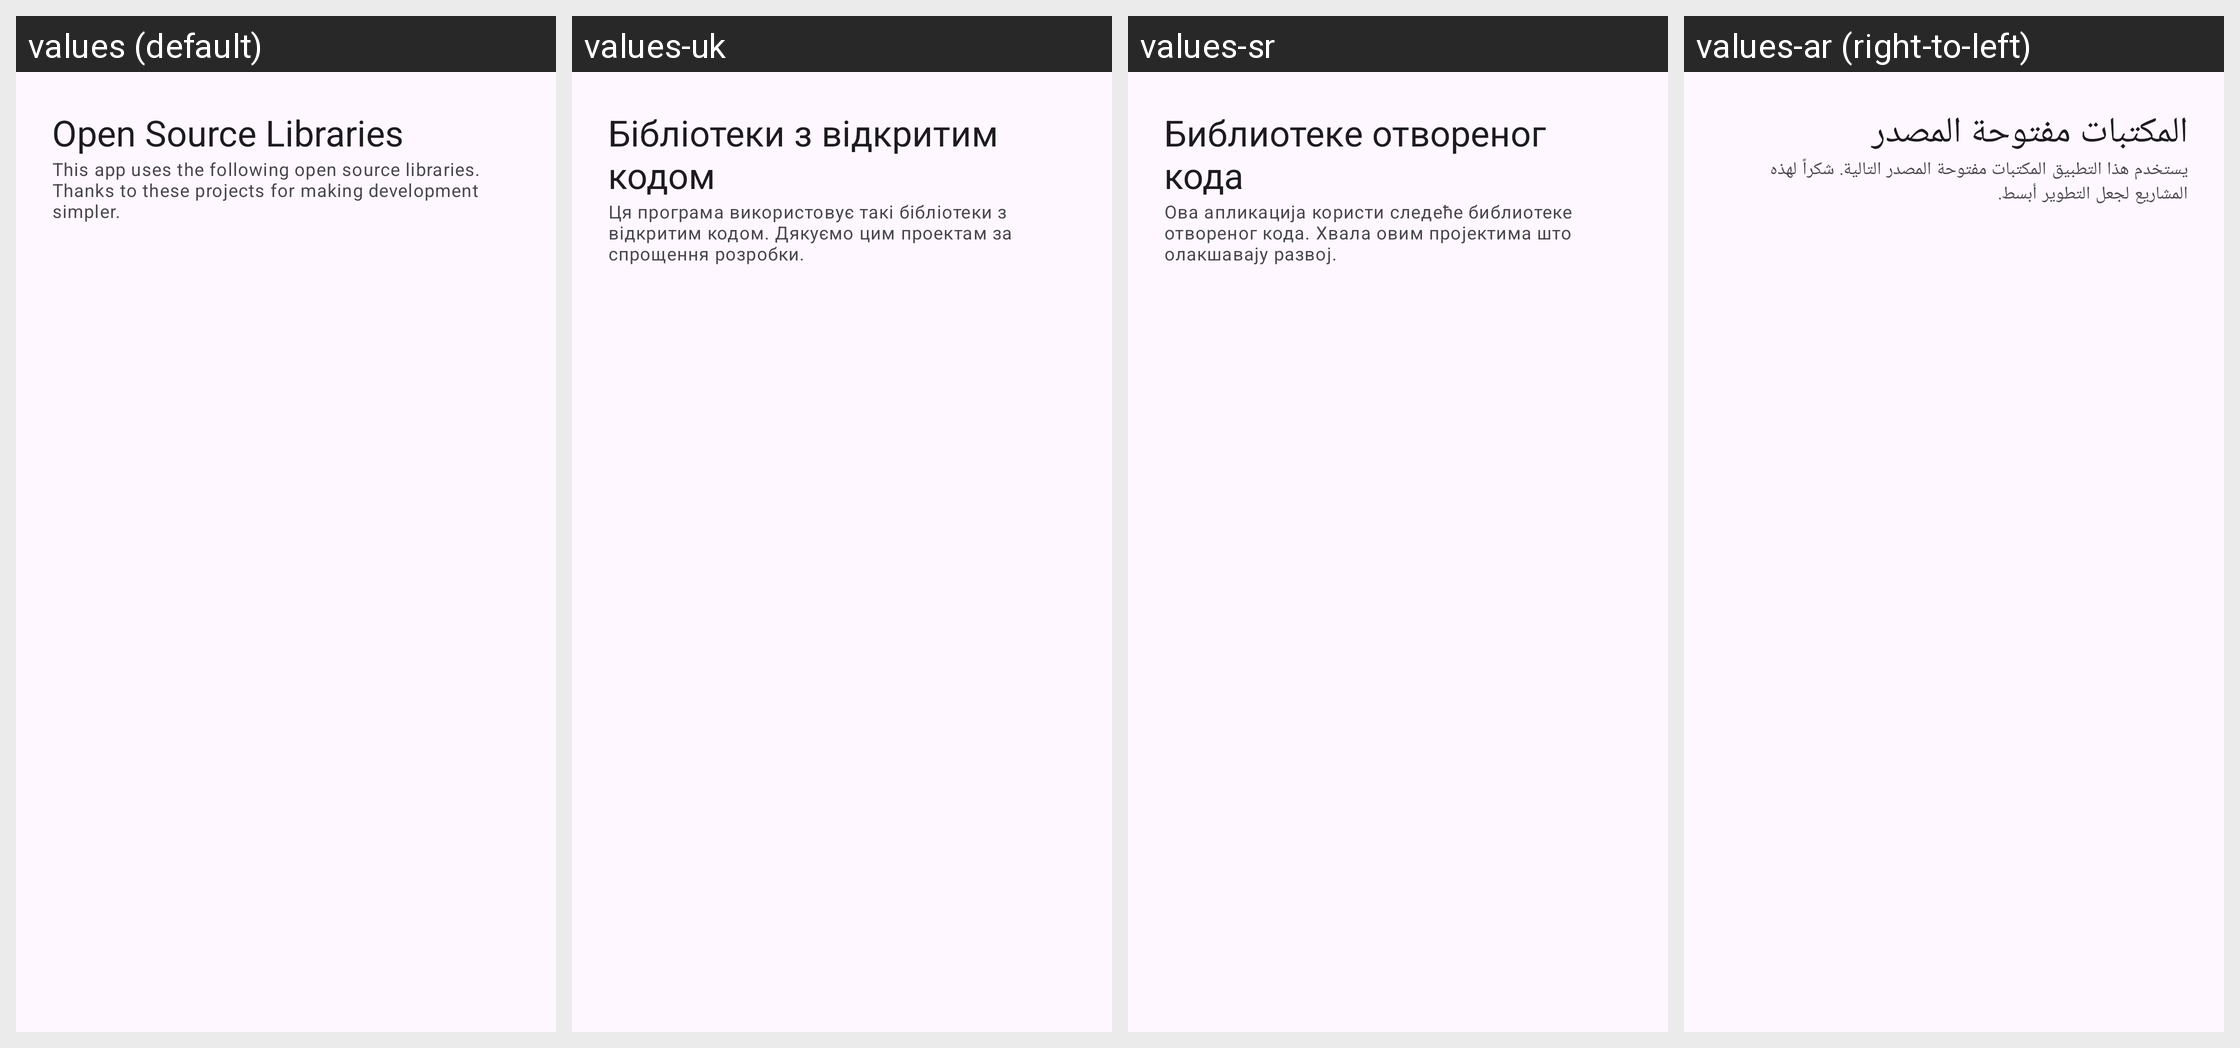

The same Android screen rendered under several of its app's locales, left to right. List the strings drawn on it with the default value and each locale's translation.
Android screen res/layout/tc4_activity_open_source_libs.xml rendered under 4 locales, left to right: values (default), values-uk, values-sr, values-ar (right-to-left). Device: Nexus 5 (rendered at 1080×1920; each locale shown at half size, 540×960, under a caption strip naming it); theme Theme.TinyContainer.
Other locales in the repository, not shown: values-bn, values-ckb, values-cs, values-de, values-fa, values-fr, values-gl, values-hi, values-id, values-it, values-ja, values-ko, values-lv, values-ms, values-nb-rNO, values-nl, values-pl, values-pt, values-pt-rBR, values-ru, values-sv, values-sw, values-ta, values-th, values-tr, values-vi, values-zh-rCN, values-zh-rTW.
Strings drawn on this screen, with the default value and each locale's value (text and hints the layout hard-codes, and strings that could not be matched under every locale, appear in the picture but are not listed):

tc4_oss_title
  values: Open Source Libraries
  values-uk: Бібліотеки з відкритим кодом
  values-sr: Библиотеке отвореног кода
  values-ar: المكتبات مفتوحة المصدر

tc4_oss_description
  values: This app uses the following open source libraries. Thanks to these projects for making development simpler.
  values-uk: Ця програма використовує такі бібліотеки з відкритим кодом. Дякуємо цим проектам за спрощення розробки.
  values-sr: Ова апликација користи следеће библиотеке отвореног кода. Хвала овим пројектима што олакшавају развој.
  values-ar: يستخدم هذا التطبيق المكتبات مفتوحة المصدر التالية. شكراً لهذه المشاريع لجعل التطوير أبسط.
